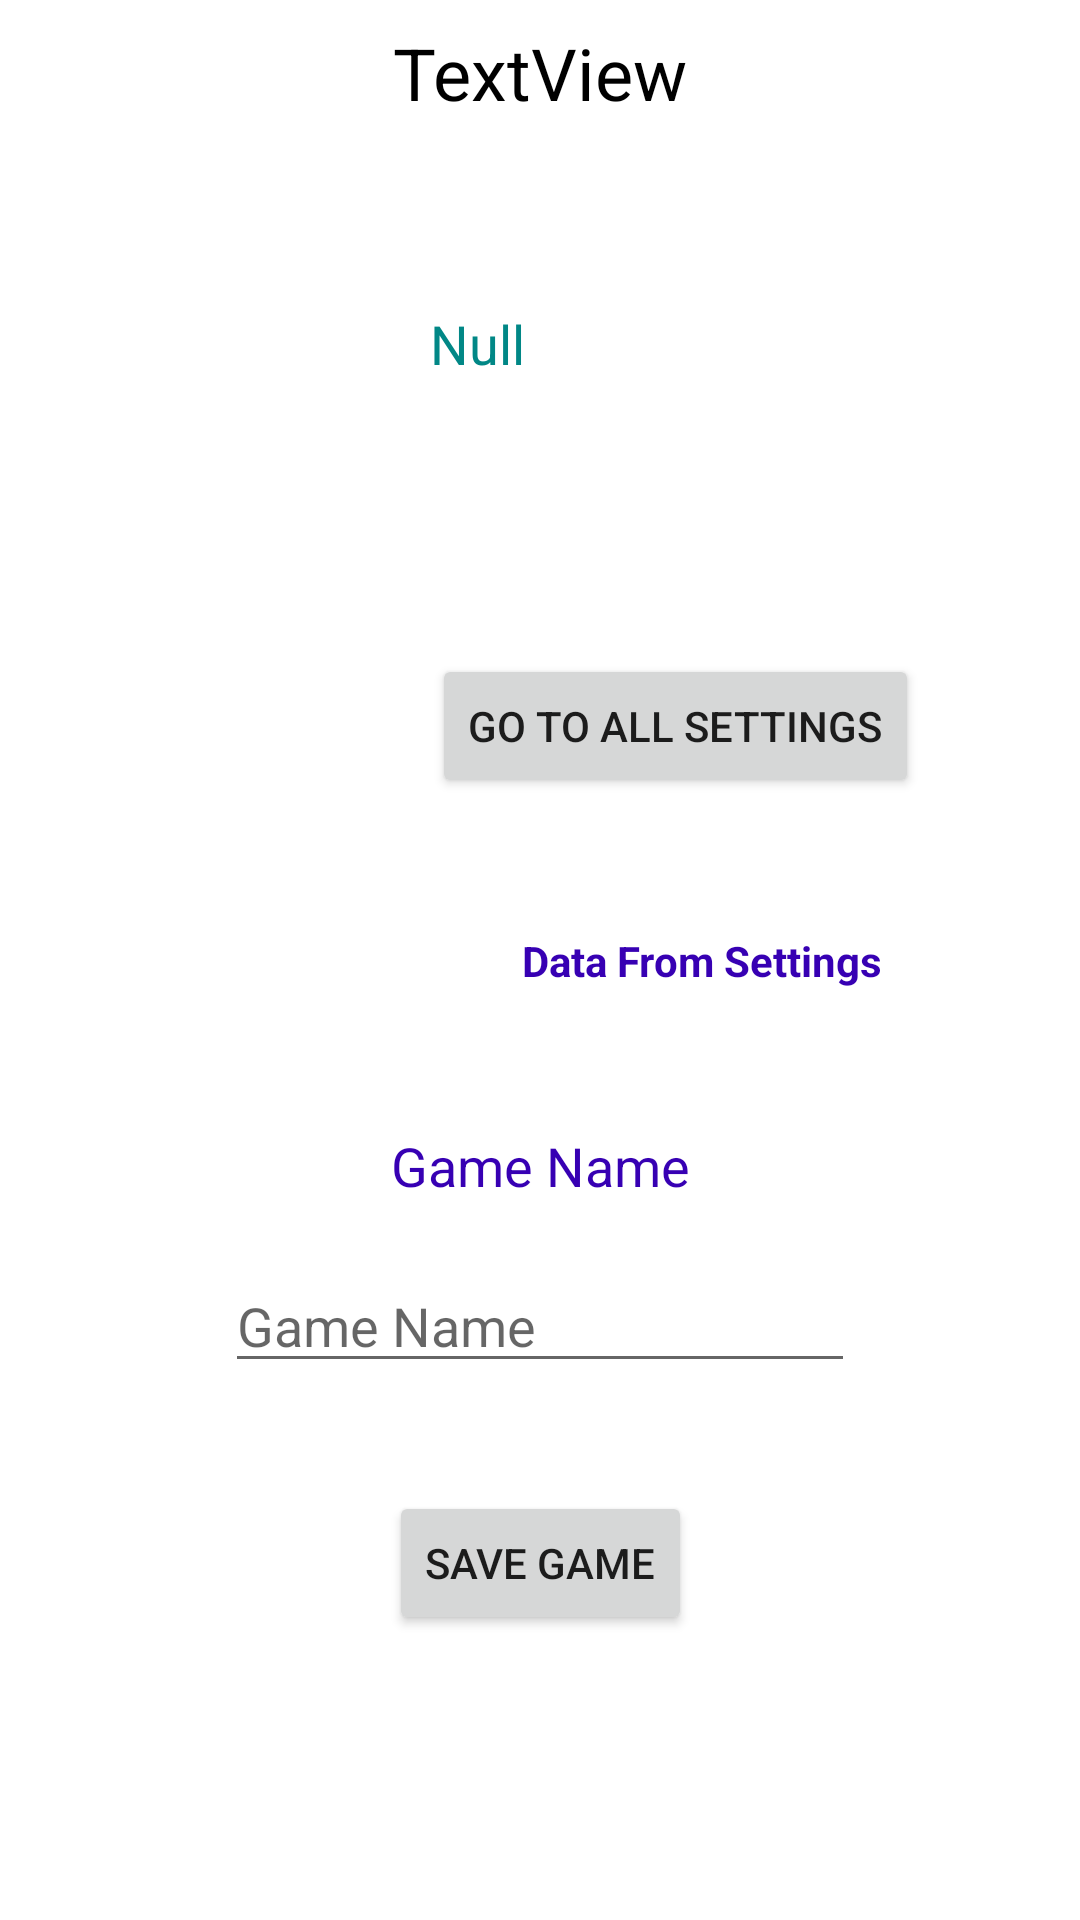

Here is an Android app screen rendered from its layout file. Give the layout XML and the strings, colors and styles it references.
<!-- AndroidManifest.xml: application theme Theme.SharedPreferencesFullDetails -->
<!-- res/layout/activity_home.xml -->
<?xml version="1.0" encoding="utf-8"?>
<androidx.constraintlayout.widget.ConstraintLayout xmlns:android="http://schemas.android.com/apk/res/android"
    xmlns:app="http://schemas.android.com/apk/res-auto"
    xmlns:tools="http://schemas.android.com/tools"
    android:layout_width="match_parent"
    android:layout_height="match_parent"
    tools:context=".activity.HomeActivity">

    <TextView
        android:id="@+id/tv_email"
        android:layout_width="wrap_content"
        android:layout_height="wrap_content"
        android:layout_marginTop="8dp"
        android:text="TextView"
        android:textColor="@color/black"
        android:textSize="24sp"
        app:layout_constraintEnd_toEndOf="parent"
        app:layout_constraintHorizontal_bias="0.5"
        app:layout_constraintStart_toStartOf="parent"
        app:layout_constraintTop_toTopOf="parent" />

    <EditText
        android:id="@+id/et_game_name"
        android:layout_width="wrap_content"
        android:layout_height="wrap_content"
        android:layout_marginBottom="36dp"
        android:ems="10"
        android:hint="Game Name"
        android:inputType="textPersonName"
        app:layout_constraintBottom_toTopOf="@+id/btn_save_game"
        app:layout_constraintEnd_toEndOf="parent"
        app:layout_constraintStart_toStartOf="parent" />

    <Button
        android:id="@+id/btn_save_game"
        android:layout_width="wrap_content"
        android:layout_height="wrap_content"
        android:layout_marginBottom="95dp"
        android:text="Save Game"
        app:layout_constraintBottom_toBottomOf="parent"
        app:layout_constraintEnd_toEndOf="parent"
        app:layout_constraintStart_toStartOf="parent" />

    <TextView
        android:id="@+id/tv_game_name"
        android:layout_width="wrap_content"
        android:layout_height="wrap_content"
        android:layout_marginBottom="19dp"
        android:text="Game Name"
        android:textColor="@color/purple_700"
        android:textSize="18sp"
        app:layout_constraintBottom_toTopOf="@+id/et_game_name"
        app:layout_constraintEnd_toEndOf="@+id/et_game_name"
        app:layout_constraintStart_toStartOf="@+id/et_game_name" />

    <Button
        android:id="@+id/btn_go_to_all_settings"
        android:layout_width="wrap_content"
        android:layout_height="wrap_content"
        android:layout_marginStart="144dp"
        android:layout_marginTop="218dp"
        android:text="Go To All Settings"
        app:layout_constraintStart_toStartOf="parent"
        app:layout_constraintTop_toTopOf="parent" />

    <TextView
        android:id="@+id/tv_data_from_settings"
        android:layout_width="wrap_content"
        android:layout_height="wrap_content"
        android:layout_marginStart="30dp"
        android:text="Data From Settings"
        android:textColor="@color/purple_700"
        android:textStyle="bold"
        app:layout_constraintBottom_toBottomOf="parent"
        app:layout_constraintStart_toStartOf="@+id/btn_go_to_all_settings"
        app:layout_constraintTop_toTopOf="parent" />

    <TextView
        android:id="@+id/tv_json_car_data"
        android:layout_width="wrap_content"
        android:layout_height="wrap_content"
        android:layout_marginTop="62dp"
        android:layout_marginEnd="54dp"
        android:textSize="18sp"
        android:textColor="@color/teal_700"
        android:text="Null"
        app:layout_constraintEnd_toEndOf="@+id/tv_email"
        app:layout_constraintTop_toBottomOf="@+id/tv_email" />
</androidx.constraintlayout.widget.ConstraintLayout>
<!-- resources referenced by this layout -->
<resources>
  <style name="Theme.SharedPreferencesFullDetails" parent="Theme.MaterialComponents.DayNight.DarkActionBar">
          
          <item name="colorPrimary">@color/purple_500</item>
          <item name="colorPrimaryVariant">@color/purple_700</item>
          <item name="colorOnPrimary">@color/white</item>
          
          <item name="colorSecondary">@color/teal_200</item>
          <item name="colorSecondaryVariant">@color/teal_700</item>
          <item name="colorOnSecondary">@color/black</item>
          
          <item name="android:statusBarColor" tools:targetApi="l">?attr/colorPrimaryVariant</item>
          
      </style>
  <!-- not gathered from this repository: default colours our renderer supplied (Android Studio template values) -->
  <color name="purple_500">#FF6200EE</color>
  <color name="purple_700">#FF3700B3</color>
  <color name="teal_200">#FF03DAC5</color>
  <color name="teal_700">#FF018786</color>
  <color name="black">#FF000000</color>
  <color name="white">#FFFFFFFF</color>
</resources>
